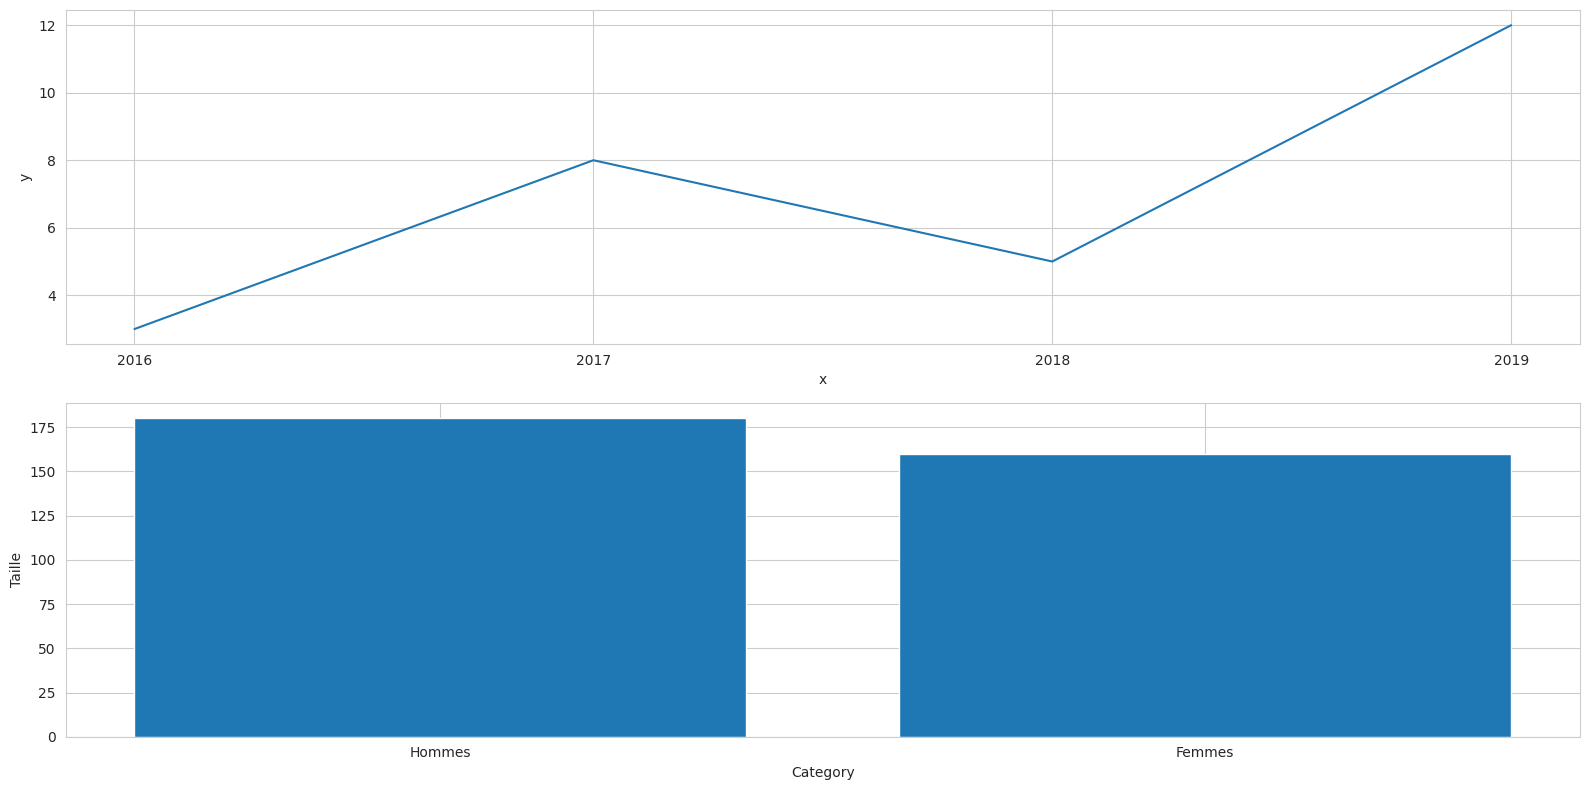

The matplotlib source for this figure:
import numpy as np
import pandas as pd
import matplotlib.pyplot as plt
import seaborn as sns

if __name__ == "__main__":

    w = 178

    print("-" * w)

    # x = ["2016", "2017", "2018", "2019"]
    # y = [3, 8, 5, 12]

    # OU:

    data = [("2016", 3), ("2017", 8), ("2018", 5), ("2019", 12)]
    sns.set_style("whitegrid")

    df = pd.DataFrame(data, columns=["Années", "Valeurs"])
    x = df["Années"]
    y = df["Valeurs"]

    # Version directe avec pandas
    # df.plot(x='Années', y='Valeurs', kind='line', marker='o', color='blue', figsize=(8, 5), title="Évolution des valeurs")
    # plt.tight_layout()
    # plt.show()

    # Simple grap (MatLab)

    # plt.figure("Titre de la figure")  # nom de la fenetre
    # plt.title("Notre simple graph")
    # plt.xlabel("Axe des x")
    # plt.ylabel("Axe des y")
    # plt.plot(x, y)
    # plt.show()

    # # Graphs évolué(Matplot object)
    # fig, ax = plt.subplots(figsize=(16, 4), nrows=1, ncols=3)
    # fig.canvas.manager.set_window_title("Différents graphs")  # nom de la fenetre

    # ax[0].set_title("Graph en Lignes")
    # ax[0].plot(x, y)
    # ax[0].set_xlabel("Axe des x")
    # ax[0].set_ylabel("Axe des y")

    # ax[1].set_title("Graph en Points")
    # ax[1].set_xlabel("Années")
    # ax[1].set_ylabel("Valeurs")
    # ax[1].scatter(
    #     x,
    #     y,
    #     color="red",
    #     s=500,
    #     marker="*",
    #     alpha=0.5,
    #     edgecolors="black",
    #     linewidths=2,
    # )

    # # 🔹 Graph 3 : superposition ligne + étoiles
    # ax[2].set_title("Graph combiné")
    # ax[2].plot(x, y, color="blue", label="Ligne")
    # ax[2].scatter(
    #     x,
    #     y,
    #     color="red",
    #     s=500,
    #     marker="*",
    #     alpha=0.5,
    #     edgecolors="black",
    #     linewidths=2,
    #     label="Points",
    # )
    # ax[2].set_xlabel("X")
    # ax[2].set_ylabel("Y")
    # ax[2].legend()

    # plt.tight_layout()
    # sns.set_style("whitegrid")
    # # plt.show()

    # plt.xlabel("Category")
    # plt.ylabel("Taille")
    # x = ["Hommes", "Femmes"]
    # y = [180, 160]
    # plt.bar(x, y)
    # plt.show()

    # Version recommandée
    # creer une figure
    fig = plt.figure(figsize=(16, 8))  
    # definir le nombre de subplot et creer les axes
    ax1 = fig.add_subplot(211) # 2 nrow, 1 ncols, graph #1
    ax2 = fig.add_subplot(212) # 2 nrow, 1 ncols, graph #2

    # modifier chaque ax pour faire l'affichage
    ax1.set_xlabel("x")
    ax1.set_ylabel("y")
    ax1.plot(x, y)

    ax2.set_xlabel("Category")
    ax2.set_ylabel("Taille")
    x = ["Hommes", "Femmes"]
    y = [180, 160]
    ax2.bar(x, y)
    
    plt.tight_layout()
    plt.show()
